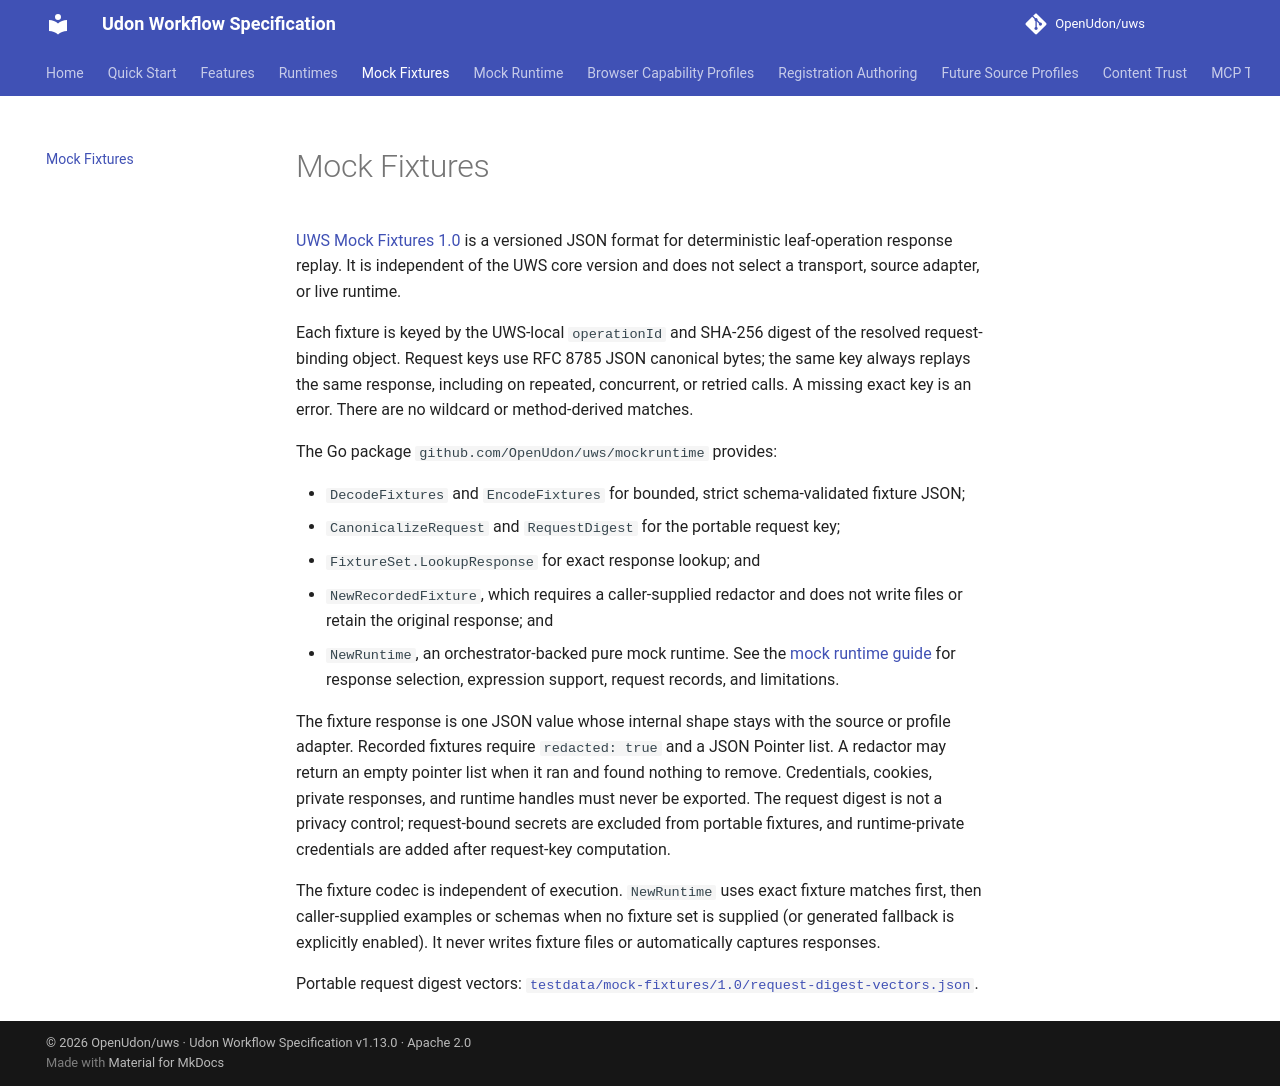

repository: OpenUdon/uws · page: mock-fixtures/index.html · generator: mkdocs

# Mock Fixtures

[UWS Mock Fixtures 1.0](https://github.com/OpenUdon/uws/blob/main/versions/mock-fixtures.1.0.md)
is a versioned JSON format for deterministic leaf-operation response replay.
It is independent of the UWS core version and does not select a transport,
source adapter, or live runtime.

Each fixture is keyed by the UWS-local `operationId` and SHA-256 digest of the
resolved request-binding object. Request keys use RFC 8785 JSON canonical bytes;
the same key always replays the same response, including on repeated,
concurrent, or retried calls. A missing exact key is an error. There are no
wildcard or method-derived matches.

The Go package `github.com/OpenUdon/uws/mockruntime` provides:

- `DecodeFixtures` and `EncodeFixtures` for bounded, strict schema-validated
  fixture JSON;
- `CanonicalizeRequest` and `RequestDigest` for the portable request key;
- `FixtureSet.LookupResponse` for exact response lookup; and
- `NewRecordedFixture`, which requires a caller-supplied redactor and does not
  write files or retain the original response; and
- `NewRuntime`, an orchestrator-backed pure mock runtime. See the
  [mock runtime guide](mock-runtime.md) for response selection, expression
  support, request records, and limitations.

The fixture response is one JSON value whose internal shape stays with the
source or profile adapter. Recorded fixtures require `redacted: true` and a
JSON Pointer list. A redactor may return an empty pointer list when it ran and
found nothing to remove. Credentials, cookies, private responses, and runtime
handles must never be exported. The request digest is not a privacy control;
request-bound secrets are excluded from portable fixtures, and runtime-private
credentials are added after request-key computation.

The fixture codec is independent of execution. `NewRuntime` uses exact fixture
matches first, then caller-supplied examples or schemas when no fixture set is
supplied (or generated fallback is explicitly enabled). It never writes
fixture files or automatically captures responses.

Portable request digest vectors: [`testdata/mock-fixtures/1.0/request-digest-vectors.json`](https://github.com/OpenUdon/uws/blob/main/testdata/mock-fixtures/1.0/request-digest-vectors.json).
